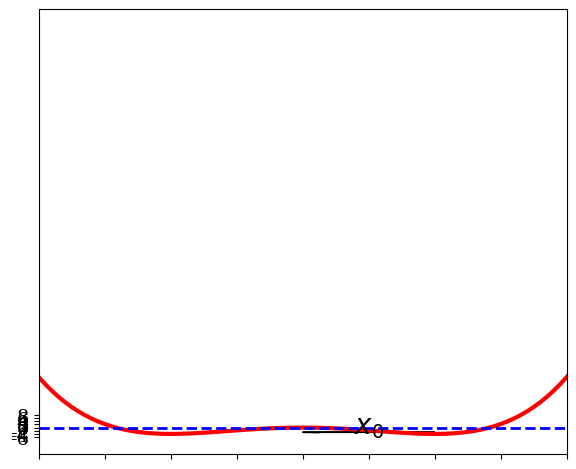

Generate this figure with matplotlib: (Note: this script raises an exception after producing the figure.)
import matplotlib.pyplot as plt
from matplotlib.lines import Line2D
import numpy as np
import os
from pylab import *
from matplotlib import ticker
from matplotlib.ticker import ScalarFormatter
sformatter=ScalarFormatter(useOffset=True,useMathText=True)
sformatter.set_scientific(True)
sformatter.set_powerlimits((-2,3))

#plt.ticklabel_format(style='sci', axis='y', scilimits=(0,0))

font = {'family' : 'serif',
        'weight' : 'normal',
        'size'   : 14}
plt.rc('font', **font)
plt.rc('text', usetex=False)
plt.figure(figsize=(6,5))
fig = plt.figure(1)
ax = fig.add_axes([0.11,0.09,0.88,0.89])

alpha1=4
alpha2=1
x=arange(-6,6,0.1)
V=-alpha1*0.5*x*x+alpha2*0.25*x*x*x*x


plt.plot(x,V,linestyle='-',linewidth=3,color='r')
ax.text(1, -3.7,'$x_0$',fontsize='20',ha='center')

ax.arrow(0, -3, 1.75, 0, head_width=0.5, head_length=0.25, shape='full', fc='k', ec='k')
ax.arrow(2, -3, -1.75, 0, head_width=0.5, head_length=0.25, shape='full', fc='k', ec='k')

ax.tick_params(axis='both', which='major', labelsize=14)

ax.set_xticks(np.arange(-6,6,1), minor=False)
ax.set_xticklabels([], minor=False, family='serif')
ax.set_xticks(np.arange(-6,6,1), minor=True)
ax.axhline(linewidth=2, color='blue', linestyle='--')
plt.xlim(-4,4)

ax.set_yticks(np.arange(-6,10,2), minor=False)
ax.set_yticklabels(['','','','0'], minor=False, family='serif')
ax.set_yticks(np.arange(-10,10,2), minor=True)
plt.ylim(-5,10)

plt.xlabel('$x$', fontsize=30, weight='normal')
plt.ylabel('$V(x)$',fontsize=30)
plt.subplots_adjust(top=0.85)
plt.savefig('sombrero.pdf',format='pdf')
os.system('open -a Preview sombrero.pdf')

#plt.show()
quit()
